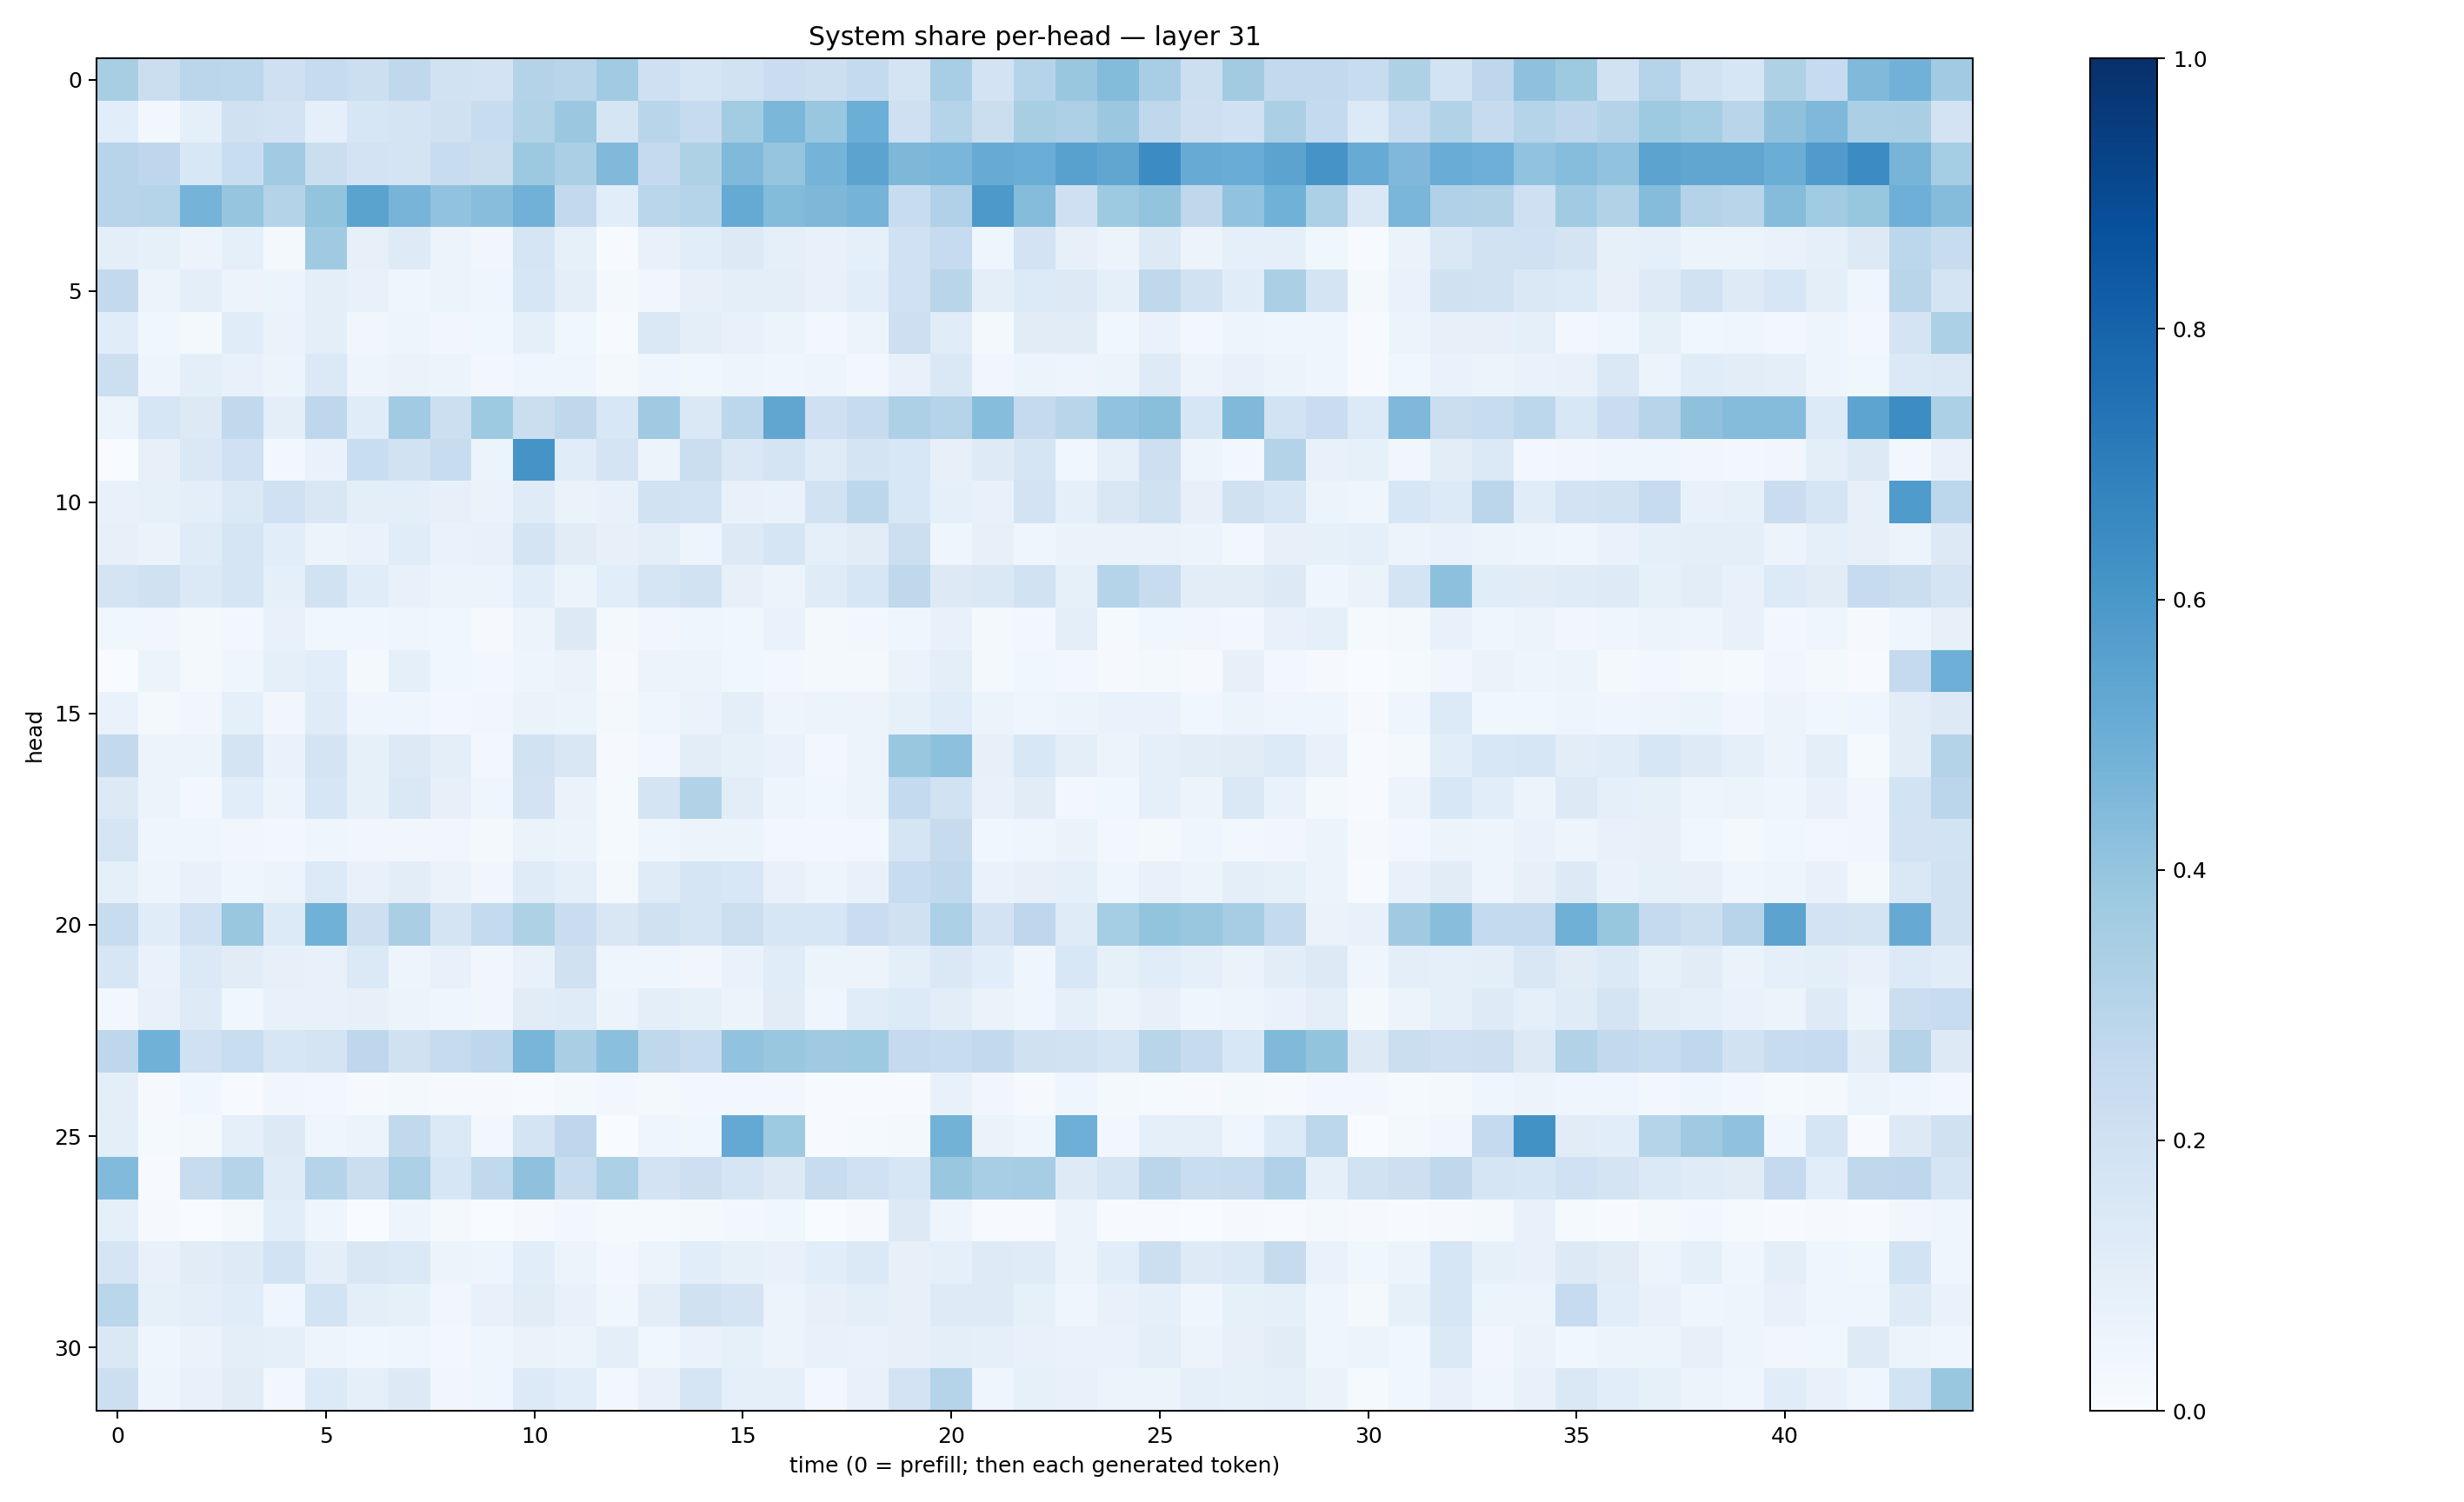

The file beside this chart, header and first rows:
0.3401476, 0.21956722, 0.28273, 0.28106356, 0.20849705, 0.24332137, 0.21822053, 0.27046242, 0.19323988, 0.18155561, 0.30693486, 0.29022762, 0.36358836, 0.20881025, 0.16883008, 0.1941591, 0.227947, 0.21853343, 0.2571964, 0.17681701, 0.34532285, 0.18157454, 0.29737332, 0.38555273
0.1057, 0.02624, 0.09198, 0.1991, 0.1809, 0.09262, 0.1571, 0.1762, 0.1983, 0.2413, 0.3134, 0.3808, 0.1687, 0.2926, 0.2442, 0.3583, 0.4577, 0.3898, 0.4982, 0.2065, 0.3035, 0.2189, 0.3432, 0.3253
0.2932, 0.2736, 0.1542, 0.2319, 0.3648, 0.2197, 0.1827, 0.1728, 0.2422, 0.226, 0.3759, 0.334, 0.4458, 0.251, 0.3214, 0.4463, 0.3975, 0.4743, 0.544, 0.4552, 0.4635, 0.5098, 0.502, 0.5583
0.2961, 0.2969, 0.475, 0.3955, 0.3064, 0.3993, 0.5495, 0.4705, 0.4028, 0.429, 0.4811, 0.2605, 0.1062, 0.2886, 0.2983, 0.5169, 0.4397, 0.4554, 0.4751, 0.2415, 0.3168, 0.5901, 0.4369, 0.2069
0.09451, 0.08416, 0.05731, 0.09204, 0.01879, 0.3686, 0.08006, 0.1212, 0.05591, 0.03443, 0.1708, 0.08404, 0.007034, 0.07483, 0.1061, 0.1256, 0.09181, 0.07753, 0.09129, 0.203, 0.2463, 0.04419, 0.1828, 0.07932
0.2614, 0.05096, 0.09713, 0.05516, 0.05405, 0.09961, 0.07144, 0.03954, 0.05465, 0.04185, 0.1587, 0.09799, 0.01962, 0.03434, 0.07947, 0.09465, 0.09853, 0.07095, 0.1085, 0.1994, 0.2925, 0.09827, 0.1357, 0.125
0.1144, 0.03585, 0.02117, 0.1137, 0.0646, 0.1015, 0.0316, 0.04724, 0.03459, 0.03824, 0.08902, 0.03541, 0.007286, 0.1408, 0.09614, 0.07799, 0.05262, 0.02945, 0.05167, 0.2121, 0.114, 0.02148, 0.1098, 0.111
0.2187, 0.04771, 0.09585, 0.07676, 0.05373, 0.1381, 0.04801, 0.06273, 0.05302, 0.02496, 0.04228, 0.04665, 0.01633, 0.03992, 0.03651, 0.04767, 0.04228, 0.04698, 0.02818, 0.07209, 0.1433, 0.03456, 0.05199, 0.04966
0.05918, 0.1587, 0.1291, 0.265, 0.1004, 0.2756, 0.1155, 0.3652, 0.2178, 0.375, 0.2219, 0.2698, 0.1539, 0.3693, 0.1415, 0.2776, 0.5325, 0.2073, 0.2427, 0.3266, 0.3026, 0.4335, 0.2502, 0.2916
0.001949, 0.0818, 0.1407, 0.1998, 0.0306, 0.07007, 0.2308, 0.1938, 0.2356, 0.05382, 0.6131, 0.1165, 0.1722, 0.05581, 0.2193, 0.1483, 0.1787, 0.12, 0.1723, 0.1536, 0.08195, 0.1234, 0.1709, 0.03622
0.07309, 0.08475, 0.0959, 0.1368, 0.2, 0.1518, 0.09999, 0.09637, 0.07896, 0.06503, 0.1186, 0.06609, 0.07453, 0.1894, 0.1848, 0.07648, 0.06803, 0.1911, 0.2782, 0.1558, 0.09217, 0.07033, 0.1818, 0.08858
0.07901, 0.06446, 0.1184, 0.1707, 0.1089, 0.05403, 0.06916, 0.1153, 0.06679, 0.07035, 0.1778, 0.1097, 0.08092, 0.09838, 0.04796, 0.1324, 0.1654, 0.08732, 0.1114, 0.2182, 0.04673, 0.08008, 0.04083, 0.06609
0.1761, 0.1962, 0.1401, 0.1649, 0.08907, 0.1921, 0.1142, 0.0739, 0.0598, 0.05999, 0.1085, 0.05372, 0.1077, 0.1709, 0.1893, 0.07919, 0.0575, 0.1198, 0.1626, 0.272, 0.1311, 0.1436, 0.1917, 0.08511
0.0389, 0.032, 0.02333, 0.02397, 0.07729, 0.03528, 0.03689, 0.04467, 0.03828, 0.008008, 0.05496, 0.1323, 0.02007, 0.03268, 0.04162, 0.03564, 0.06715, 0.02149, 0.02926, 0.0409, 0.07379, 0.02089, 0.0299, 0.09968
0.0003857, 0.05338, 0.02201, 0.03917, 0.08679, 0.108, 0.0181, 0.09243, 0.03836, 0.02695, 0.05033, 0.06376, 0.008076, 0.05555, 0.05591, 0.03846, 0.02473, 0.01786, 0.01946, 0.06328, 0.09469, 0.01961, 0.03879, 0.02936
0.07014, 0.01965, 0.03276, 0.08791, 0.0348, 0.1206, 0.0404, 0.0426, 0.02656, 0.03439, 0.06282, 0.06207, 0.02162, 0.04591, 0.06516, 0.09947, 0.04922, 0.05238, 0.0553, 0.08385, 0.1162, 0.0588, 0.04548, 0.05134
0.26, 0.06128, 0.05414, 0.1784, 0.069, 0.1755, 0.08258, 0.1277, 0.09669, 0.02946, 0.1912, 0.1486, 0.01007, 0.02929, 0.1036, 0.08282, 0.07007, 0.02606, 0.05579, 0.3832, 0.4175, 0.08088, 0.1538, 0.09936
0.1328, 0.05268, 0.02901, 0.1092, 0.05187, 0.1613, 0.08242, 0.1451, 0.07852, 0.04053, 0.1822, 0.06587, 0.01222, 0.1777, 0.3111, 0.1028, 0.04816, 0.03681, 0.05922, 0.2578, 0.1902, 0.07399, 0.1094, 0.02902
0.1662, 0.04244, 0.04476, 0.03282, 0.02494, 0.04362, 0.03273, 0.03512, 0.03197, 0.01665, 0.06287, 0.06099, 0.01272, 0.04472, 0.05679, 0.05104, 0.02564, 0.02629, 0.02674, 0.1694, 0.2453, 0.03722, 0.04192, 0.0631
0.08917, 0.04759, 0.07666, 0.0426, 0.05675, 0.1342, 0.07477, 0.1053, 0.06589, 0.03277, 0.119, 0.09085, 0.01657, 0.1174, 0.166, 0.1535, 0.07682, 0.04873, 0.07386, 0.2353, 0.2627, 0.06833, 0.08069, 0.08888
0.2358, 0.1152, 0.2002, 0.3903, 0.1362, 0.4849, 0.2123, 0.3392, 0.1739, 0.2573, 0.3208, 0.2274, 0.1494, 0.1987, 0.1704, 0.2152, 0.1577, 0.1586, 0.2268, 0.1955, 0.3292, 0.1816, 0.2763, 0.1178
0.1577, 0.0665, 0.137, 0.1096, 0.0806, 0.07089, 0.1391, 0.05012, 0.0727, 0.0351, 0.07494, 0.1989, 0.04084, 0.041, 0.03204, 0.06648, 0.1171, 0.05404, 0.05733, 0.0976, 0.1415, 0.1071, 0.03953, 0.1558
0.03039, 0.07465, 0.1216, 0.03793, 0.07251, 0.07172, 0.08163, 0.0602, 0.04682, 0.03383, 0.1104, 0.1194, 0.05521, 0.1007, 0.08381, 0.06026, 0.1102, 0.04539, 0.1152, 0.1341, 0.1045, 0.06398, 0.04183, 0.08771
0.2765, 0.4873, 0.2013, 0.2328, 0.1605, 0.1726, 0.2772, 0.1955, 0.2438, 0.2737, 0.4654, 0.3379, 0.418, 0.2697, 0.2389, 0.4062, 0.3868, 0.3706, 0.3738, 0.2529, 0.2399, 0.2602, 0.1972, 0.1904
0.09927, 0.008554, 0.03886, 0.005641, 0.03189, 0.02834, 0.008482, 0.01669, 0.008441, 0.008073, 0.007486, 0.02286, 0.02854, 0.01885, 0.0241, 0.02796, 0.02889, 0.005243, 0.004182, 0.004031, 0.07324, 0.03207, 0.009601, 0.04308
0.0956, 0.01244, 0.02135, 0.09, 0.1326, 0.04628, 0.05443, 0.2629, 0.1374, 0.02994, 0.1757, 0.2745, 0.001251, 0.04585, 0.03599, 0.5234, 0.3727, 0.006194, 0.0146, 0.02111, 0.4781, 0.06635, 0.04493, 0.4955
0.4433, 0.007662, 0.2373, 0.3036, 0.1193, 0.2972, 0.2201, 0.3294, 0.1566, 0.2644, 0.4107, 0.2403, 0.3304, 0.1835, 0.2126, 0.1663, 0.1291, 0.2405, 0.2027, 0.1639, 0.3852, 0.3462, 0.3493, 0.1212
0.08595, 0.01056, 0.001689, 0.01807, 0.1082, 0.04112, 0.002794, 0.04739, 0.01671, 0.002511, 0.01034, 0.02846, 0.01298, 0.01508, 0.01643, 0.02881, 0.03698, 0.002915, 0.01055, 0.1273, 0.04773, 0.00413, 0.007595, 0.05306
0.1714, 0.07503, 0.1117, 0.1223, 0.1843, 0.09985, 0.1518, 0.1389, 0.05153, 0.04899, 0.1085, 0.05909, 0.02804, 0.05944, 0.1074, 0.08427, 0.07318, 0.109, 0.1368, 0.07913, 0.09362, 0.1247, 0.1174, 0.06002
0.2891, 0.08314, 0.09519, 0.1151, 0.04629, 0.1842, 0.09653, 0.08283, 0.03357, 0.07301, 0.1124, 0.07593, 0.03729, 0.1049, 0.1984, 0.1758, 0.06203, 0.08193, 0.1, 0.08026, 0.1222, 0.1237, 0.08433, 0.04664
0.1423, 0.04179, 0.06265, 0.0982, 0.08636, 0.04714, 0.0389, 0.04573, 0.02361, 0.04219, 0.06508, 0.06071, 0.09407, 0.03899, 0.06965, 0.08294, 0.0549, 0.07081, 0.06654, 0.07849, 0.09454, 0.08788, 0.07404, 0.06846
0.2163, 0.04992, 0.07801, 0.1099, 0.03038, 0.136, 0.0876, 0.1281, 0.03156, 0.03961, 0.1353, 0.109, 0.02522, 0.07623, 0.1718, 0.08936, 0.08606, 0.02893, 0.07205, 0.181, 0.3028, 0.04544, 0.08208, 0.07792
